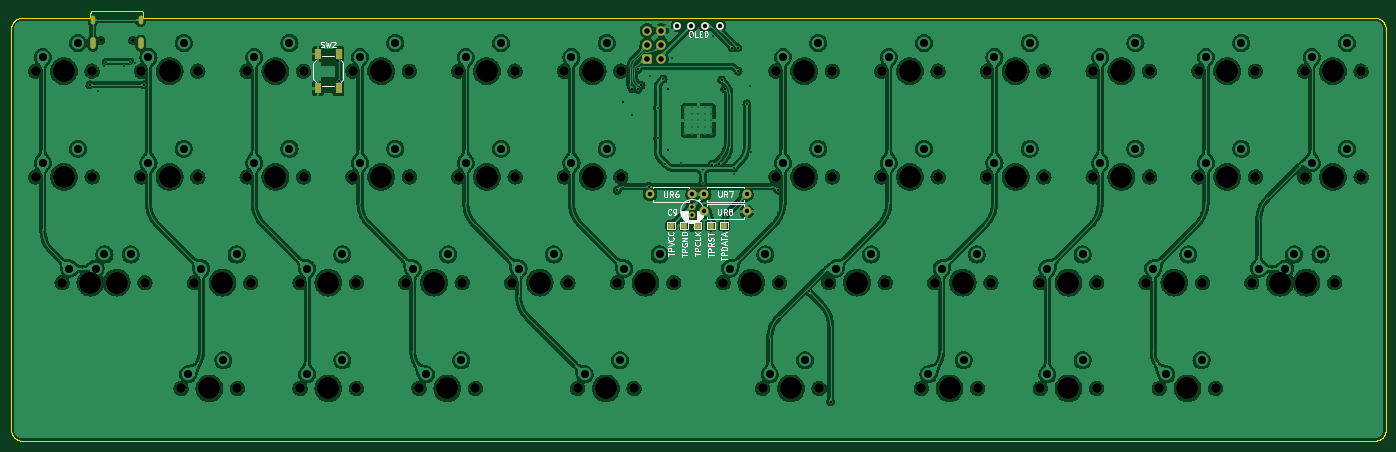
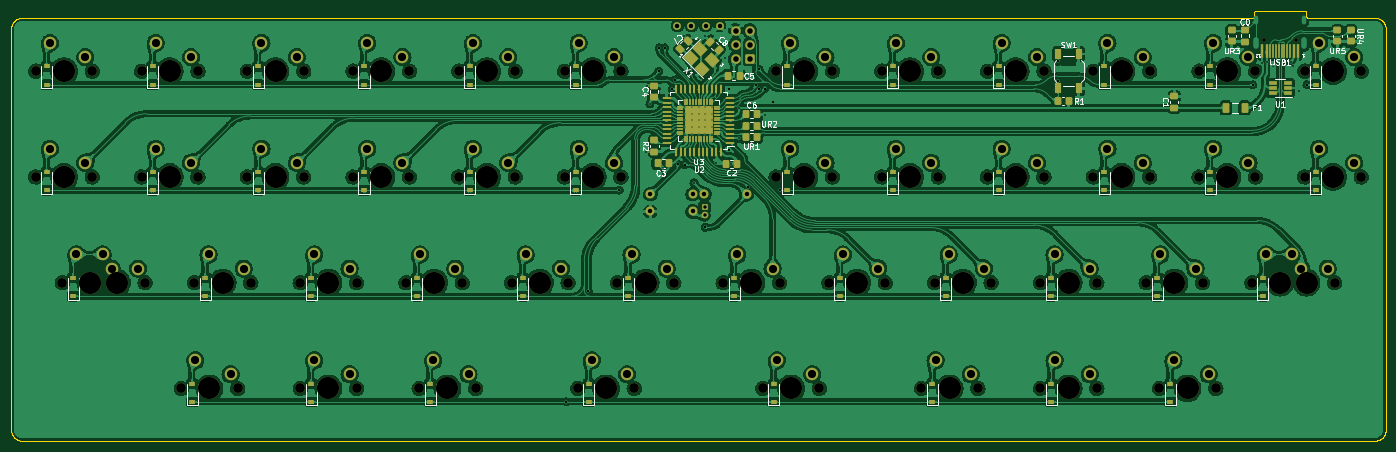
Circuit board: 9 layer files. Board 247.7 x 77.5 mm.
- bottom_copper: phoenix45_alpha-rounded-B_Cu.gbl (1259835 bytes)
- bottom_mask: phoenix45_alpha-rounded-B_Mask.gbs (16208 bytes)
- bottom_silk: phoenix45_alpha-rounded-B_Silkscreen.gbo (43606 bytes)
- outline: phoenix45_alpha-rounded-Edge_Cuts.gm1 (5109 bytes)
- top_copper: phoenix45_alpha-rounded-F_Cu.gtl (958004 bytes)
- top_mask: phoenix45_alpha-rounded-F_Mask.gts (6079 bytes)
- top_silk: phoenix45_alpha-rounded-F_Silkscreen.gto (25128 bytes)
- drill: phoenix45_alpha-rounded-NPTH.drl (2540 bytes)
- drill: phoenix45_alpha-rounded-PTH.drl (3763 bytes)

=== bottom_copper: phoenix45_alpha-rounded-B_Cu.gbl (1259835 bytes, source omitted) ===
=== bottom_mask: phoenix45_alpha-rounded-B_Mask.gbs (16208 bytes, source omitted) ===
=== bottom_silk: phoenix45_alpha-rounded-B_Silkscreen.gbo (43606 bytes, source omitted) ===
=== outline: phoenix45_alpha-rounded-Edge_Cuts.gm1 ===
G04 #@! TF.GenerationSoftware,KiCad,Pcbnew,(6.0.5)*
G04 #@! TF.CreationDate,2022-08-11T09:24:01-04:00*
G04 #@! TF.ProjectId,phoenix45_alpha-rounded,70686f65-6e69-4783-9435-5f616c706861,rev?*
G04 #@! TF.SameCoordinates,Original*
G04 #@! TF.FileFunction,Profile,NP*
%FSLAX46Y46*%
G04 Gerber Fmt 4.6, Leading zero omitted, Abs format (unit mm)*
G04 Created by KiCad (PCBNEW (6.0.5)) date 2022-08-11 09:24:01*
%MOMM*%
%LPD*%
G01*
G04 APERTURE LIST*
%ADD10C,0.090000*%
G04 APERTURE END LIST*
D10*
X48713455Y-26405375D02*
X40213436Y-26405375D01*
X271063342Y-103905382D02*
X271063449Y-103905382D01*
X273063435Y-101905375D02*
X273063435Y-29705367D01*
X27413334Y-103905382D02*
X27413442Y-103905382D01*
X25413327Y-101905375D02*
X25415929Y-102008294D01*
X25423652Y-102109862D01*
X25436371Y-102209953D01*
X25453960Y-102308442D01*
X25476293Y-102405204D01*
X25503244Y-102500111D01*
X25534688Y-102593039D01*
X25570499Y-102683863D01*
X25610551Y-102772455D01*
X25654719Y-102858692D01*
X25702877Y-102942446D01*
X25754899Y-103023592D01*
X25810660Y-103102006D01*
X25870035Y-103177560D01*
X25932896Y-103250130D01*
X25999119Y-103319589D01*
X26068578Y-103385812D01*
X26141148Y-103448673D01*
X26216702Y-103508048D01*
X26295116Y-103563809D01*
X26376262Y-103615831D01*
X26460016Y-103663989D01*
X26546253Y-103708157D01*
X26634845Y-103748209D01*
X26725669Y-103784020D01*
X26818597Y-103815464D01*
X26913504Y-103842415D01*
X27010266Y-103864748D01*
X27108755Y-103882337D01*
X27208846Y-103895056D01*
X27310414Y-103902779D01*
X27413334Y-103905382D01*
X39713445Y-27546751D02*
X39679315Y-27635105D01*
X39661407Y-27655579D01*
X49213446Y-27550433D02*
X49213446Y-26905366D01*
X271063449Y-103905382D02*
X271166368Y-103902779D01*
X271267936Y-103895056D01*
X271368027Y-103882337D01*
X271466516Y-103864748D01*
X271563277Y-103842415D01*
X271658184Y-103815464D01*
X271751111Y-103784020D01*
X271841934Y-103748209D01*
X271930526Y-103708157D01*
X272016761Y-103663989D01*
X272100515Y-103615831D01*
X272181660Y-103563809D01*
X272260073Y-103508048D01*
X272335626Y-103448673D01*
X272408194Y-103385812D01*
X272477653Y-103319589D01*
X272543875Y-103250130D01*
X272606735Y-103177560D01*
X272666108Y-103102006D01*
X272721869Y-103023592D01*
X272773890Y-102942446D01*
X272822047Y-102858692D01*
X272866214Y-102772455D01*
X272906266Y-102683863D01*
X272942076Y-102593039D01*
X272973519Y-102500111D01*
X273000470Y-102405204D01*
X273022802Y-102308442D01*
X273040390Y-102209953D01*
X273053109Y-102109862D01*
X273060832Y-102008294D01*
X273063435Y-101905375D01*
X49362102Y-27705382D02*
X49277124Y-27673877D01*
X49252352Y-27650966D01*
X25413327Y-29705367D02*
X25413327Y-101905375D01*
X271063342Y-27705382D02*
X49362102Y-27705382D01*
X40213436Y-26405375D02*
X40112674Y-26415533D01*
X40018822Y-26444668D01*
X39933892Y-26490769D01*
X39859894Y-26551824D01*
X39798839Y-26625822D01*
X39752738Y-26710752D01*
X39723603Y-26804604D01*
X39713445Y-26905366D01*
X27413334Y-27705382D02*
X27310414Y-27707984D01*
X27208846Y-27715707D01*
X27108755Y-27728426D01*
X27010266Y-27746014D01*
X26913504Y-27768346D01*
X26818597Y-27795297D01*
X26725669Y-27826740D01*
X26634845Y-27862550D01*
X26546253Y-27902602D01*
X26460016Y-27946769D01*
X26376262Y-27994926D01*
X26295116Y-28046947D01*
X26216702Y-28102707D01*
X26141148Y-28162081D01*
X26068578Y-28224941D01*
X25999119Y-28291163D01*
X25932896Y-28360621D01*
X25870035Y-28433190D01*
X25810660Y-28508743D01*
X25754899Y-28587156D01*
X25702877Y-28668301D01*
X25654719Y-28752055D01*
X25610551Y-28838290D01*
X25570499Y-28926882D01*
X25534688Y-29017704D01*
X25503244Y-29110632D01*
X25476293Y-29205539D01*
X25453960Y-29302300D01*
X25436371Y-29400788D01*
X25423652Y-29500880D01*
X25415929Y-29602447D01*
X25413327Y-29705367D01*
X273063435Y-29705367D02*
X273060832Y-29602447D01*
X273053109Y-29500880D01*
X273040390Y-29400788D01*
X273022802Y-29302300D01*
X273000470Y-29205539D01*
X272973519Y-29110632D01*
X272942076Y-29017704D01*
X272906266Y-28926882D01*
X272866214Y-28838290D01*
X272822047Y-28752055D01*
X272773890Y-28668301D01*
X272721869Y-28587156D01*
X272666108Y-28508743D01*
X272606735Y-28433190D01*
X272543875Y-28360621D01*
X272477653Y-28291163D01*
X272408194Y-28224941D01*
X272335626Y-28162081D01*
X272260073Y-28102707D01*
X272181660Y-28046947D01*
X272100515Y-27994926D01*
X272016761Y-27946769D01*
X271930526Y-27902602D01*
X271841934Y-27862550D01*
X271751111Y-27826740D01*
X271658184Y-27795297D01*
X271563277Y-27768346D01*
X271466516Y-27746014D01*
X271368027Y-27728426D01*
X271267936Y-27715707D01*
X271166368Y-27707984D01*
X271063449Y-27705382D01*
X49252352Y-27650966D02*
X49215047Y-27568703D01*
X49213446Y-27550433D01*
X27413442Y-27705382D02*
X27413334Y-27705382D01*
X39713445Y-26905366D02*
X39713445Y-27546751D01*
X39535971Y-27705382D02*
X27413442Y-27705382D01*
X271063449Y-27705382D02*
X271063342Y-27705382D01*
X49213446Y-26905366D02*
X49203287Y-26804604D01*
X49174152Y-26710752D01*
X49128052Y-26625822D01*
X49066997Y-26551824D01*
X48992999Y-26490769D01*
X48908068Y-26444668D01*
X48814217Y-26415533D01*
X48713455Y-26405375D01*
X27413442Y-103905382D02*
X271063342Y-103905382D01*
X39661407Y-27655579D02*
X39579983Y-27700157D01*
X39535971Y-27705382D01*
M02*

=== top_copper: phoenix45_alpha-rounded-F_Cu.gtl (958004 bytes, source omitted) ===
=== top_mask: phoenix45_alpha-rounded-F_Mask.gts ===
G04 #@! TF.GenerationSoftware,KiCad,Pcbnew,(6.0.5)*
G04 #@! TF.CreationDate,2022-08-11T09:24:01-04:00*
G04 #@! TF.ProjectId,phoenix45_alpha-rounded,70686f65-6e69-4783-9435-5f616c706861,rev?*
G04 #@! TF.SameCoordinates,Original*
G04 #@! TF.FileFunction,Soldermask,Top*
G04 #@! TF.FilePolarity,Negative*
%FSLAX46Y46*%
G04 Gerber Fmt 4.6, Leading zero omitted, Abs format (unit mm)*
G04 Created by KiCad (PCBNEW (6.0.5)) date 2022-08-11 09:24:01*
%MOMM*%
%LPD*%
G01*
G04 APERTURE LIST*
G04 Aperture macros list*
%AMRoundRect*
0 Rectangle with rounded corners*
0 $1 Rounding radius*
0 $2 $3 $4 $5 $6 $7 $8 $9 X,Y pos of 4 corners*
0 Add a 4 corners polygon primitive as box body*
4,1,4,$2,$3,$4,$5,$6,$7,$8,$9,$2,$3,0*
0 Add four circle primitives for the rounded corners*
1,1,$1+$1,$2,$3*
1,1,$1+$1,$4,$5*
1,1,$1+$1,$6,$7*
1,1,$1+$1,$8,$9*
0 Add four rect primitives between the rounded corners*
20,1,$1+$1,$2,$3,$4,$5,0*
20,1,$1+$1,$4,$5,$6,$7,0*
20,1,$1+$1,$6,$7,$8,$9,0*
20,1,$1+$1,$8,$9,$2,$3,0*%
G04 Aperture macros list end*
%ADD10C,3.987800*%
%ADD11C,1.750000*%
%ADD12R,1.100000X1.800000*%
%ADD13R,1.000000X1.000000*%
%ADD14R,1.200000X1.200000*%
%ADD15C,1.200000*%
%ADD16C,1.600000*%
%ADD17O,1.600000X1.600000*%
%ADD18C,0.650000*%
%ADD19O,1.000000X2.100000*%
%ADD20O,0.800000X1.600000*%
%ADD21RoundRect,0.250000X-0.600000X-0.600000X0.600000X-0.600000X0.600000X0.600000X-0.600000X0.600000X0*%
%ADD22C,1.700000*%
G04 APERTURE END LIST*
D10*
X101600000Y-75406250D03*
D11*
X96520000Y-75406250D03*
X106680000Y-75406250D03*
X66198750Y-94456250D03*
D10*
X61118750Y-94456250D03*
D11*
X56038750Y-94456250D03*
D10*
X120650000Y-75406250D03*
D11*
X115570000Y-75406250D03*
X125730000Y-75406250D03*
X240030000Y-75406250D03*
D10*
X234950000Y-75406250D03*
D11*
X229870000Y-75406250D03*
X182245000Y-56356250D03*
D10*
X187325000Y-56356250D03*
D11*
X192405000Y-56356250D03*
X230505000Y-37306250D03*
X220345000Y-37306250D03*
D10*
X225425000Y-37306250D03*
X254000000Y-75406250D03*
D11*
X259080000Y-75406250D03*
X248920000Y-75406250D03*
X98901250Y-94456250D03*
X109061250Y-94456250D03*
D10*
X103981250Y-94456250D03*
D11*
X40005000Y-37306250D03*
X29845000Y-37306250D03*
D10*
X34925000Y-37306250D03*
D12*
X80700000Y-34206250D03*
X80700000Y-40406250D03*
X84400000Y-34206250D03*
X84400000Y-40406250D03*
D10*
X215900000Y-94456250D03*
D11*
X220980000Y-94456250D03*
X210820000Y-94456250D03*
X249555000Y-37306250D03*
D10*
X244475000Y-37306250D03*
D11*
X239395000Y-37306250D03*
D13*
X149073636Y-65125839D03*
D11*
X201295000Y-37306250D03*
X211455000Y-37306250D03*
D10*
X206375000Y-37306250D03*
X215900000Y-75406250D03*
D11*
X220980000Y-75406250D03*
X210820000Y-75406250D03*
X230505000Y-56356250D03*
D10*
X225425000Y-56356250D03*
D11*
X220345000Y-56356250D03*
X192405000Y-37306250D03*
X182245000Y-37306250D03*
D10*
X187325000Y-37306250D03*
D11*
X48895000Y-56356250D03*
X59055000Y-56356250D03*
D10*
X53975000Y-56356250D03*
D13*
X146692386Y-65125839D03*
D10*
X92075000Y-56356250D03*
D11*
X86995000Y-56356250D03*
X97155000Y-56356250D03*
X163830000Y-75406250D03*
X153670000Y-75406250D03*
D10*
X158750000Y-75406250D03*
X82550000Y-94456250D03*
D11*
X87630000Y-94456250D03*
X77470000Y-94456250D03*
X78105000Y-56356250D03*
D10*
X73025000Y-56356250D03*
D11*
X67945000Y-56356250D03*
D13*
X144311136Y-65125839D03*
D11*
X239395000Y-56356250D03*
X249555000Y-56356250D03*
D10*
X244475000Y-56356250D03*
D14*
X148132817Y-61802044D03*
D15*
X148132817Y-63302044D03*
D16*
X150307081Y-62567507D03*
D17*
X157927081Y-62567507D03*
D11*
X173355000Y-56356250D03*
X163195000Y-56356250D03*
D10*
X168275000Y-56356250D03*
D11*
X58420000Y-75406250D03*
D10*
X63500000Y-75406250D03*
D11*
X68580000Y-75406250D03*
D13*
X151454886Y-65125839D03*
D11*
X137636250Y-94456250D03*
D10*
X132556250Y-94456250D03*
D11*
X127476250Y-94456250D03*
X172720000Y-75406250D03*
D10*
X177800000Y-75406250D03*
D11*
X182880000Y-75406250D03*
D10*
X130175000Y-37306250D03*
D11*
X125095000Y-37306250D03*
X135255000Y-37306250D03*
X29845000Y-56356250D03*
D10*
X34925000Y-56356250D03*
D11*
X40005000Y-56356250D03*
D13*
X153836136Y-65125839D03*
D11*
X44767500Y-75406250D03*
X34607500Y-75406250D03*
D10*
X39687500Y-75406250D03*
D11*
X67945000Y-37306250D03*
X78105000Y-37306250D03*
D10*
X73025000Y-37306250D03*
D16*
X157908196Y-59462814D03*
D17*
X150288196Y-59462814D03*
D11*
X135255000Y-56356250D03*
D10*
X130175000Y-56356250D03*
D11*
X125095000Y-56356250D03*
D10*
X263525000Y-37306250D03*
D11*
X268605000Y-37306250D03*
X258445000Y-37306250D03*
X106045000Y-37306250D03*
X116205000Y-37306250D03*
D10*
X111125000Y-37306250D03*
X263525000Y-56356250D03*
D11*
X258445000Y-56356250D03*
X268605000Y-56356250D03*
X253682500Y-75406250D03*
D10*
X258762500Y-75406250D03*
D11*
X263842500Y-75406250D03*
X201930000Y-75406250D03*
X191770000Y-75406250D03*
D10*
X196850000Y-75406250D03*
D11*
X160813750Y-94456250D03*
D10*
X165893750Y-94456250D03*
D11*
X170973750Y-94456250D03*
D10*
X237331250Y-94456250D03*
D11*
X242411250Y-94456250D03*
X232251250Y-94456250D03*
X116205000Y-56356250D03*
X106045000Y-56356250D03*
D10*
X111125000Y-56356250D03*
D11*
X199548750Y-94456250D03*
D10*
X194468750Y-94456250D03*
D11*
X189388750Y-94456250D03*
X163195000Y-37306250D03*
X173355000Y-37306250D03*
D10*
X168275000Y-37306250D03*
X44450000Y-75406250D03*
D11*
X49530000Y-75406250D03*
X39370000Y-75406250D03*
X134620000Y-75406250D03*
D10*
X139700000Y-75406250D03*
D11*
X144780000Y-75406250D03*
X87630000Y-75406250D03*
X77470000Y-75406250D03*
D10*
X82550000Y-75406250D03*
X206375000Y-56356250D03*
D11*
X211455000Y-56356250D03*
X201295000Y-56356250D03*
X48895000Y-37306250D03*
D10*
X53975000Y-37306250D03*
D11*
X59055000Y-37306250D03*
D16*
X148147035Y-59462814D03*
D17*
X140527035Y-59462814D03*
D11*
X86995000Y-37306250D03*
D10*
X92075000Y-37306250D03*
D11*
X97155000Y-37306250D03*
D18*
X41560000Y-31738600D03*
X47340000Y-31738600D03*
D19*
X48770000Y-32268600D03*
D20*
X40130000Y-28088600D03*
X48770000Y-28088600D03*
D19*
X40130000Y-32268600D03*
D21*
X140017500Y-35083750D03*
D22*
X142557500Y-35083750D03*
X140017500Y-32543750D03*
X142557500Y-32543750D03*
X140017500Y-30003750D03*
X142557500Y-30003750D03*
M02*

=== top_silk: phoenix45_alpha-rounded-F_Silkscreen.gto (25128 bytes, source omitted) ===
=== drill: phoenix45_alpha-rounded-NPTH.drl ===
M48
; DRILL file {KiCad (6.0.5)} date Thu Aug 11 09:24:03 2022
; FORMAT={-:-/ absolute / inch / decimal}
; #@! TF.CreationDate,2022-08-11T09:24:03-04:00
; #@! TF.GenerationSoftware,Kicad,Pcbnew,(6.0.5)
; #@! TF.FileFunction,NonPlated,1,2,NPTH
FMAT,2
INCH
; #@! TA.AperFunction,NonPlated,NPTH,ComponentDrill
T1C0.0256
; #@! TA.AperFunction,NonPlated,NPTH,ComponentDrill
T2C0.0689
; #@! TA.AperFunction,NonPlated,NPTH,ComponentDrill
T3C0.1570
%
G90
G05
T1
X1.6362Y-1.2496
X1.8638Y-1.2496
T2
X1.175Y-1.4688
X1.175Y-2.2188
X1.3625Y-2.9688
X1.55Y-2.9688
X1.575Y-1.4688
X1.575Y-2.2188
X1.7625Y-2.9688
X1.925Y-1.4688
X1.925Y-2.2188
X1.95Y-2.9688
X2.2062Y-3.7188
X2.3Y-2.9688
X2.325Y-1.4688
X2.325Y-2.2188
X2.6062Y-3.7188
X2.675Y-1.4688
X2.675Y-2.2188
X2.7Y-2.9688
X3.05Y-2.9688
X3.05Y-3.7188
X3.075Y-1.4688
X3.075Y-2.2188
X3.425Y-1.4688
X3.425Y-2.2188
X3.45Y-2.9688
X3.45Y-3.7188
X3.8Y-2.9688
X3.825Y-1.4688
X3.825Y-2.2188
X3.8937Y-3.7188
X4.175Y-1.4688
X4.175Y-2.2188
X4.2Y-2.9688
X4.2938Y-3.7188
X4.55Y-2.9688
X4.575Y-1.4688
X4.575Y-2.2188
X4.925Y-1.4688
X4.925Y-2.2188
X4.95Y-2.9688
X5.0187Y-3.7188
X5.3Y-2.9688
X5.325Y-1.4688
X5.325Y-2.2188
X5.4188Y-3.7188
X5.7Y-2.9688
X6.05Y-2.9688
X6.3312Y-3.7188
X6.425Y-1.4688
X6.425Y-2.2188
X6.45Y-2.9688
X6.7313Y-3.7188
X6.8Y-2.9688
X6.825Y-1.4688
X6.825Y-2.2188
X7.175Y-1.4688
X7.175Y-2.2188
X7.2Y-2.9688
X7.4562Y-3.7188
X7.55Y-2.9688
X7.575Y-1.4688
X7.575Y-2.2188
X7.8563Y-3.7188
X7.925Y-1.4688
X7.925Y-2.2188
X7.95Y-2.9688
X8.3Y-2.9688
X8.3Y-3.7188
X8.325Y-1.4688
X8.325Y-2.2188
X8.675Y-1.4688
X8.675Y-2.2188
X8.7Y-2.9688
X8.7Y-3.7188
X9.05Y-2.9688
X9.075Y-1.4688
X9.075Y-2.2188
X9.1437Y-3.7188
X9.425Y-1.4688
X9.425Y-2.2188
X9.45Y-2.9688
X9.5437Y-3.7188
X9.8Y-2.9688
X9.825Y-1.4688
X9.825Y-2.2188
X9.9875Y-2.9688
X10.175Y-1.4688
X10.175Y-2.2188
X10.2Y-2.9688
X10.3875Y-2.9688
X10.575Y-1.4688
X10.575Y-2.2188
T3
X1.375Y-1.4688
X1.375Y-2.2188
X1.5625Y-2.9688
X1.75Y-2.9688
X2.125Y-1.4688
X2.125Y-2.2188
X2.4062Y-3.7188
X2.5Y-2.9688
X2.875Y-1.4688
X2.875Y-2.2188
X3.25Y-2.9688
X3.25Y-3.7188
X3.625Y-1.4688
X3.625Y-2.2188
X4.0Y-2.9688
X4.0938Y-3.7188
X4.375Y-1.4688
X4.375Y-2.2188
X4.75Y-2.9688
X5.125Y-1.4688
X5.125Y-2.2188
X5.2188Y-3.7188
X5.5Y-2.9688
X6.25Y-2.9688
X6.5312Y-3.7188
X6.625Y-1.4688
X6.625Y-2.2188
X7.0Y-2.9688
X7.375Y-1.4688
X7.375Y-2.2188
X7.6562Y-3.7188
X7.75Y-2.9688
X8.125Y-1.4688
X8.125Y-2.2188
X8.5Y-2.9688
X8.5Y-3.7188
X8.875Y-1.4688
X8.875Y-2.2188
X9.25Y-2.9688
X9.3438Y-3.7188
X9.625Y-1.4688
X9.625Y-2.2188
X10.0Y-2.9688
X10.1875Y-2.9688
X10.375Y-1.4688
X10.375Y-2.2188
T0
M30

=== drill: phoenix45_alpha-rounded-PTH.drl ===
M48
; DRILL file {KiCad (6.0.5)} date Thu Aug 11 09:24:03 2022
; FORMAT={-:-/ absolute / inch / decimal}
; #@! TF.CreationDate,2022-08-11T09:24:03-04:00
; #@! TF.GenerationSoftware,Kicad,Pcbnew,(6.0.5)
; #@! TF.FileFunction,Plated,1,2,PTH
FMAT,2
INCH
; #@! TA.AperFunction,Plated,PTH,ComponentDrill
T1C0.0079
; #@! TA.AperFunction,Plated,PTH,ViaDrill
T2C0.0118
; #@! TA.AperFunction,Plated,PTH,ViaDrill
T3C0.0157
; #@! TA.AperFunction,Plated,PTH,ComponentDrill
T4C0.0197
; #@! TA.AperFunction,Plated,PTH,ComponentDrill
T5C0.0236
; #@! TA.AperFunction,Plated,PTH,ComponentDrill
T6C0.0315
; #@! TA.AperFunction,Plated,PTH,ComponentDrill
T7C0.0320
; #@! TA.AperFunction,Plated,PTH,ComponentDrill
T8C0.0394
; #@! TA.AperFunction,Plated,PTH,ComponentDrill
T9C0.0579
%
G90
G05
T1
X5.7825Y-1.7262
X5.7825Y-1.7725
X5.7825Y-1.8187
X5.7825Y-1.865
X5.7825Y-1.9113
X5.8287Y-1.7262
X5.8287Y-1.7725
X5.8287Y-1.8187
X5.8287Y-1.865
X5.8287Y-1.9113
X5.875Y-1.7262
X5.875Y-1.7725
X5.875Y-1.8187
X5.875Y-1.865
X5.875Y-1.9113
X5.9213Y-1.7262
X5.9213Y-1.7725
X5.9213Y-1.8187
X5.9213Y-1.865
X5.9213Y-1.9113
X5.9675Y-1.7262
X5.9675Y-1.7725
X5.9675Y-1.8187
X5.9675Y-1.865
X5.9675Y-1.9113
T2
X1.6175Y-1.6096
X1.6564Y-1.4335
X1.6765Y-1.4042
X1.8029Y-1.4335
X1.8446Y-1.4042
X1.8783Y-1.4101
X5.4062Y-1.7812
X5.5312Y-1.5
X5.5862Y-1.7287
X5.5864Y-1.9447
X5.6245Y-1.5243
X5.6416Y-2.1255
X5.6875Y-1.375
X5.7524Y-2.1195
X5.8279Y-1.2185
X5.9069Y-2.2611
X5.9806Y-1.2201
X6.125Y-2.1562
X6.125Y-2.1989
X6.2192Y-1.6995
X6.2433Y-1.5735
X6.2487Y-2.0388
T3
X1.5597Y-1.5646
X1.9432Y-1.5655
X3.3227Y-1.4002
X3.3229Y-1.5362
X5.2992Y-2.3144
X5.3438Y-1.6875
X5.4067Y-1.592
X5.4452Y-1.5967
X5.446Y-1.4561
X5.4688Y-1.5698
X5.525Y-2.2875
X5.6562Y-1.5938
X5.6562Y-2.0312
X5.8278Y-2.5763
X5.973Y-2.131
X6.0224Y-2.1297
X6.0409Y-1.531
X6.0625Y-1.5938
X6.1151Y-1.304
X6.1532Y-1.304
X6.1562Y-1.4688
X6.4375Y-2.3125
X6.6567Y-3.0317
X6.8125Y-3.8125
T5
X5.832Y-2.4332
X5.832Y-2.4922
T6
X5.5326Y-2.3411
X5.8326Y-2.3411
X5.9169Y-2.3411
X5.9176Y-2.4633
X6.2169Y-2.3411
X6.2176Y-2.4633
T7
X5.725Y-1.1457
X5.825Y-1.1457
X5.925Y-1.1457
X6.025Y-1.1457
T8
X5.5125Y-1.1812
X5.5125Y-1.2812
X5.5125Y-1.3812
X5.6125Y-1.1812
X5.6125Y-1.2812
X5.6125Y-1.3812
T9
X1.225Y-1.3687
X1.225Y-2.1187
X1.4125Y-2.8687
X1.475Y-1.2688
X1.475Y-2.0187
X1.6Y-2.8687
X1.6625Y-2.7687
X1.85Y-2.7687
X1.975Y-1.3687
X1.975Y-2.1187
X2.225Y-1.2688
X2.225Y-2.0187
X2.2563Y-3.6187
X2.35Y-2.8687
X2.5063Y-3.5187
X2.6Y-2.7687
X2.725Y-1.3687
X2.725Y-2.1187
X2.975Y-1.2688
X2.975Y-2.0187
X3.1Y-2.8687
X3.1Y-3.6187
X3.35Y-2.7687
X3.35Y-3.5187
X3.475Y-1.3687
X3.475Y-2.1187
X3.725Y-1.2688
X3.725Y-2.0187
X3.85Y-2.8687
X3.9438Y-3.6187
X4.1Y-2.7687
X4.1937Y-3.5187
X4.225Y-1.3687
X4.225Y-2.1187
X4.475Y-1.2688
X4.475Y-2.0187
X4.6Y-2.8687
X4.85Y-2.7687
X4.975Y-1.3687
X4.975Y-2.1187
X5.0687Y-3.6187
X5.225Y-1.2688
X5.225Y-2.0187
X5.3187Y-3.5187
X5.35Y-2.8687
X5.6Y-2.7687
X6.1Y-2.8687
X6.35Y-2.7687
X6.3812Y-3.6187
X6.475Y-1.3687
X6.475Y-2.1187
X6.6312Y-3.5187
X6.725Y-1.2688
X6.725Y-2.0187
X6.85Y-2.8687
X7.1Y-2.7687
X7.225Y-1.3687
X7.225Y-2.1187
X7.475Y-1.2688
X7.475Y-2.0187
X7.5062Y-3.6187
X7.6Y-2.8687
X7.7562Y-3.5187
X7.85Y-2.7687
X7.975Y-1.3687
X7.975Y-2.1187
X8.225Y-1.2688
X8.225Y-2.0187
X8.35Y-2.8687
X8.35Y-3.6187
X8.6Y-2.7687
X8.6Y-3.5187
X8.725Y-1.3687
X8.725Y-2.1187
X8.975Y-1.2688
X8.975Y-2.0187
X9.1Y-2.8687
X9.1937Y-3.6187
X9.35Y-2.7687
X9.4437Y-3.5187
X9.475Y-1.3687
X9.475Y-2.1187
X9.725Y-1.2688
X9.725Y-2.0187
X9.85Y-2.8687
X10.0375Y-2.8687
X10.1Y-2.7687
X10.225Y-1.3687
X10.225Y-2.1187
X10.2875Y-2.7687
X10.475Y-1.2688
X10.475Y-2.0187
T4
G00X1.5799Y-1.0921
M15
G01X1.5799Y-1.1196
M16
G05
G00X1.9201Y-1.0921
M15
G01X1.9201Y-1.1196
M16
G05
T5
G00X1.5799Y-1.2488
M15
G01X1.5799Y-1.2921
M16
G05
G00X1.9201Y-1.2488
M15
G01X1.9201Y-1.2921
M16
G05
T0
M30
